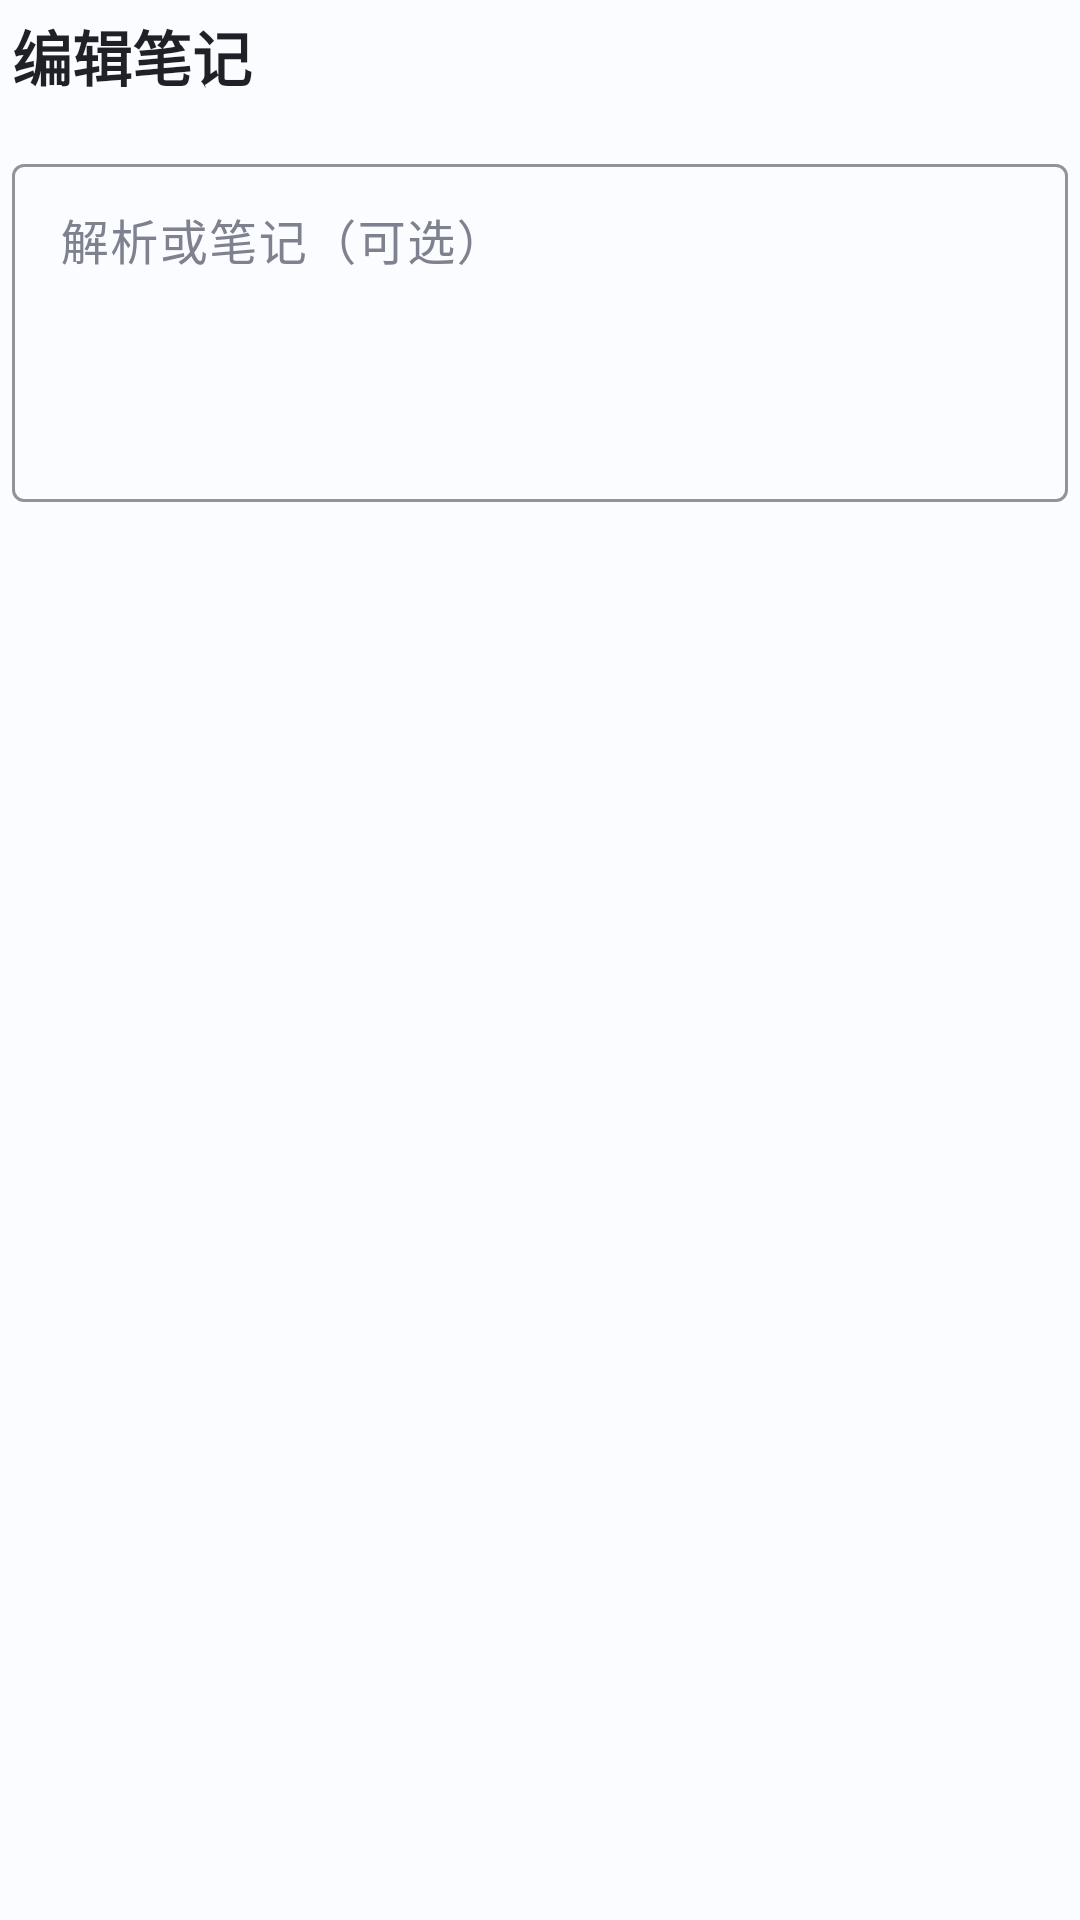

Here is an Android app screen rendered from its layout file. Give the layout XML and the strings, colors and styles it references.
<!-- AndroidManifest.xml: application theme Theme.EXAMREBORN -->
<!-- res/layout/dialog_note.xml -->
<?xml version="1.0" encoding="utf-8"?>
<LinearLayout xmlns:android="http://schemas.android.com/apk/res/android"
    xmlns:app="http://schemas.android.com/apk/res-auto"
    android:layout_width="match_parent"
    android:layout_height="wrap_content"
    android:orientation="vertical"
    android:paddingStart="4dp"
    android:paddingTop="4dp"
    android:paddingEnd="4dp">

    <TextView
        android:layout_width="wrap_content"
        android:layout_height="wrap_content"
        android:text="@string/dialog_note"
        android:textColor="@color/text_primary"
        android:textSize="20sp"
        android:textStyle="bold" />

    <com.google.android.material.textfield.TextInputLayout
        style="@style/Widget.EXAMREBORN.TextField"
        android:layout_width="match_parent"
        android:layout_height="wrap_content"
        android:layout_marginTop="16dp"
        android:hint="@string/hint_question_note">

        <com.google.android.material.textfield.TextInputEditText
            android:id="@+id/etNote"
            android:layout_width="match_parent"
            android:layout_height="wrap_content"
            android:gravity="top|start"
            android:inputType="textMultiLine"
            android:minLines="4" />
    </com.google.android.material.textfield.TextInputLayout>

</LinearLayout>
<!-- resources referenced by this layout -->
<resources>
  <color name="text_primary">#1F2028</color>
  <string name="dialog_note">编辑笔记</string>
  <string name="hint_question_note">解析或笔记（可选）</string>
  <style name="Widget.EXAMREBORN.TextField" parent="Widget.Material3.TextInputLayout.OutlinedBox">
          <item name="boxBackgroundColor">@android:color/transparent</item>
          <item name="boxStrokeColor">@color/brand_indigo</item>
          <item name="boxStrokeWidth">1dp</item>
          <item name="boxStrokeWidthFocused">2dp</item>
          <item name="hintTextColor">@color/brand_indigo</item>
          <item name="android:textColorHint">@color/text_secondary</item>
      </style>
  <style name="Theme.EXAMREBORN" parent="Base.Theme.EXAMREBORN" />
  <color name="brand_indigo">#3B44B5</color>
  <color name="text_secondary">#7E828F</color>
  <style name="Base.Theme.EXAMREBORN" parent="Theme.Material3.Light.NoActionBar">
          <item name="colorPrimary">@color/brand_indigo</item>
          <item name="colorOnPrimary">@color/white</item>
          <item name="colorSecondary">@color/brand_indigo_deep</item>
          <item name="colorAccent">@color/brand_indigo</item>
          <item name="android:textColorPrimary">@color/text_primary</item>
          <item name="android:windowBackground">@color/mesh_base</item>
          <item name="materialAlertDialogTheme">@style/ThemeOverlay.EXAMREBORN.Dialog</item>
      </style>
  <color name="white">#FFFFFFFF</color>
  <color name="brand_indigo_deep">#2B3190</color>
  <color name="mesh_base">#FBFCFF</color>
  <style name="ThemeOverlay.EXAMREBORN.Dialog" parent="ThemeOverlay.Material3.MaterialAlertDialog">
          <item name="colorPrimary">@color/brand_indigo</item>
          <item name="colorSurface">@color/white</item>
          <item name="colorSurfaceContainerHigh">@color/white</item>
          <item name="colorSurfaceContainerLow">@color/white</item>
          <item name="colorSurfaceContainer">@color/white</item>
          <item name="android:textColorPrimary">@color/text_primary</item>
      </style>
</resources>
